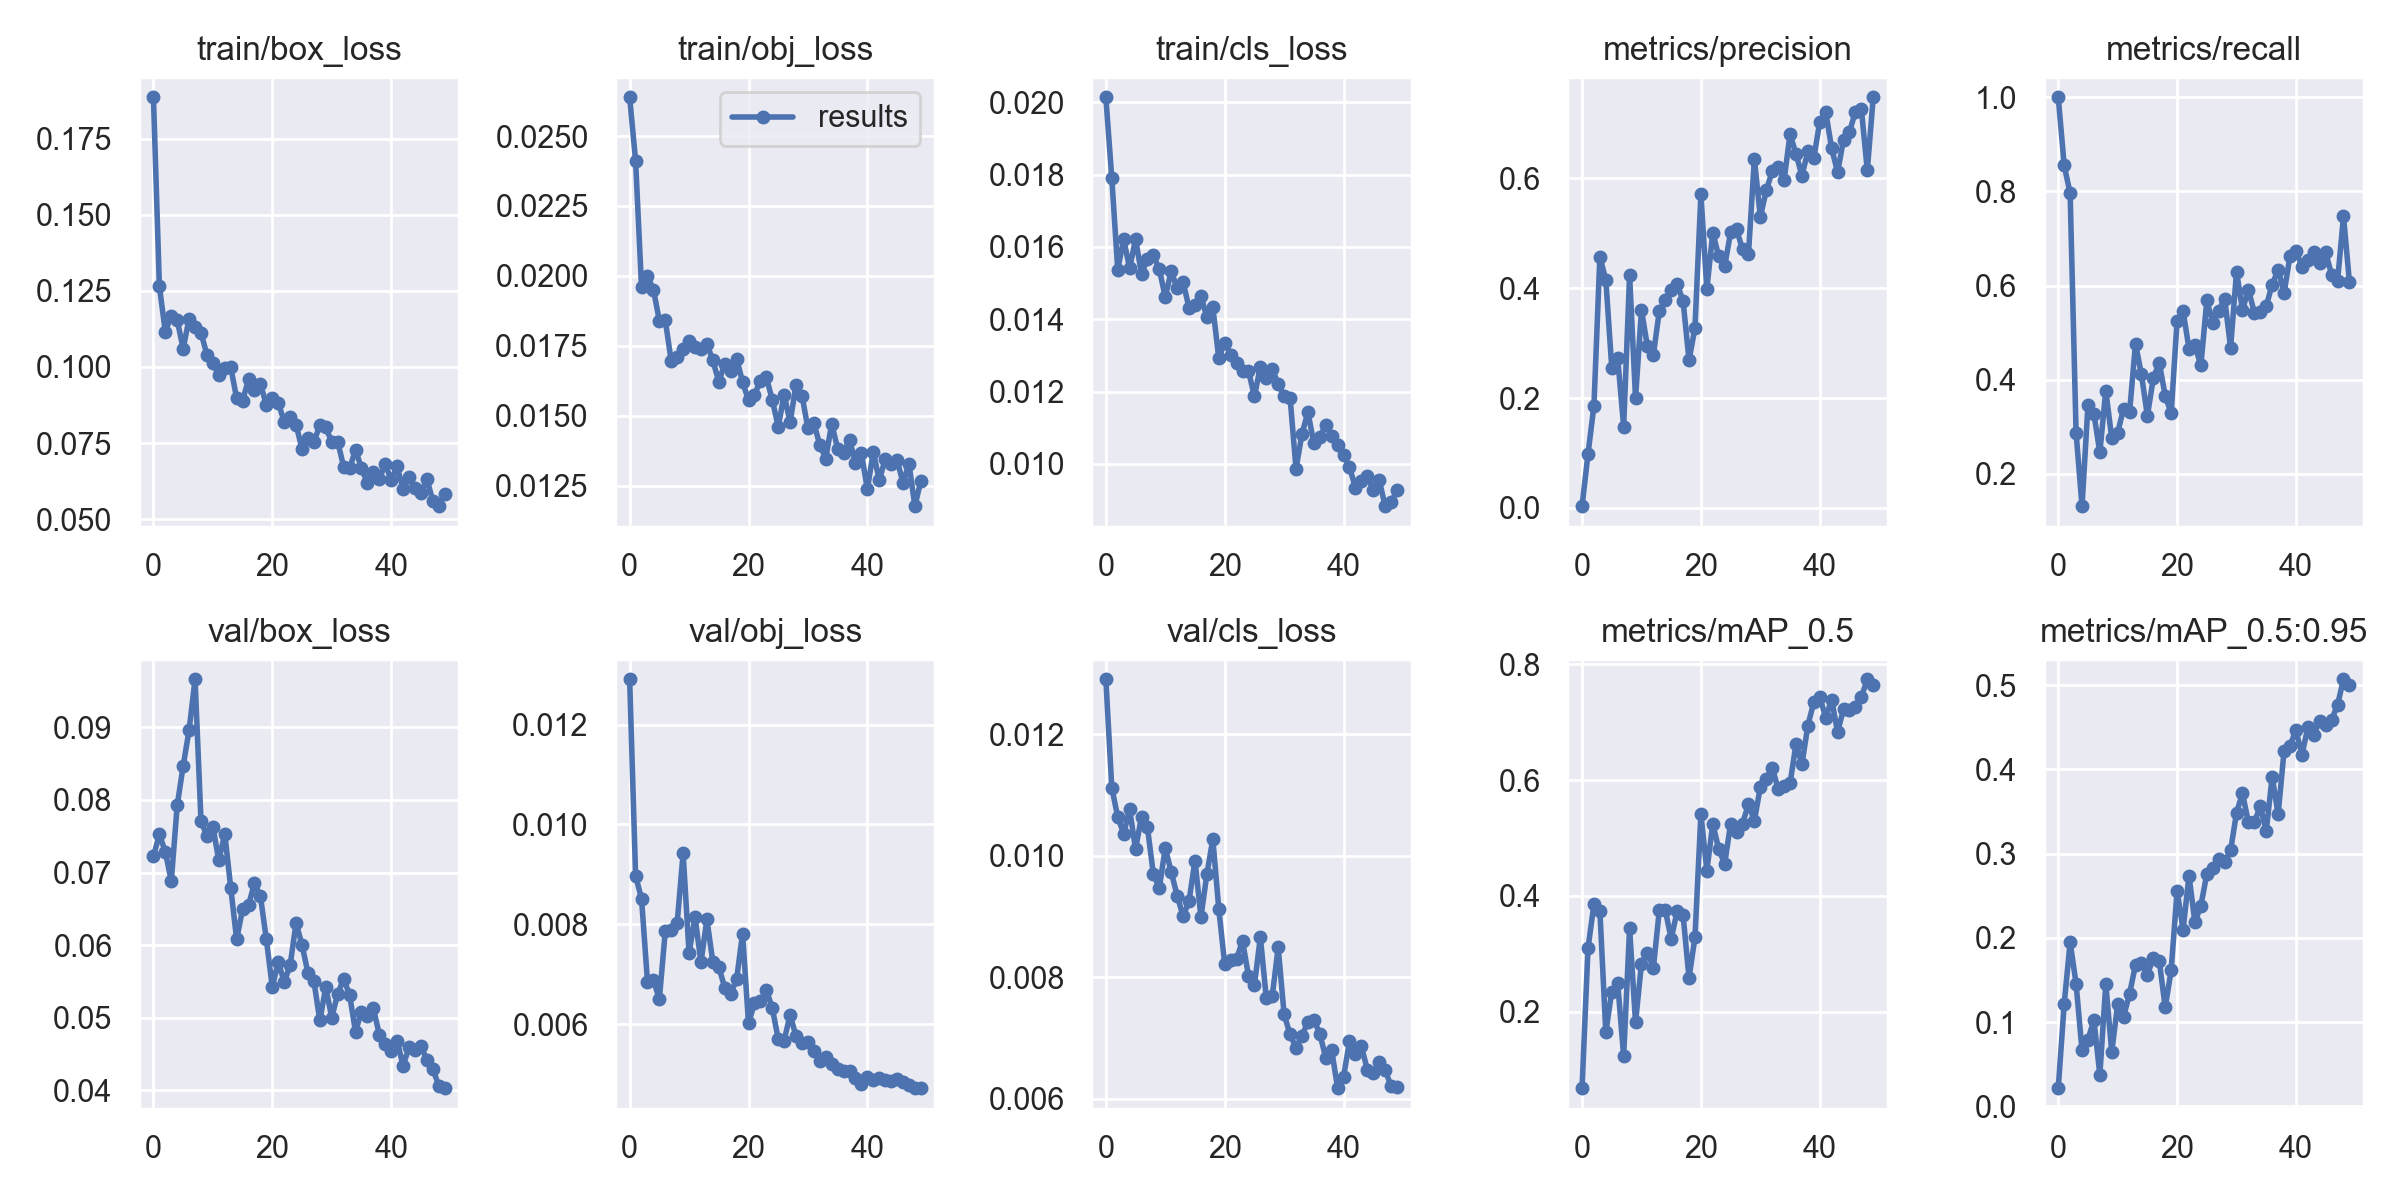

The table this chart was drawn from, first rows:
epoch, train/box_loss, train/obj_loss, train/cls_loss, metrics/precision, metrics/recall, metrics/mAP_0.5, metrics/mAP_0.5:0.95, val/box_loss, val/obj_loss, val/cls_loss, x/lr0, x/lr1, x/lr2
0, 0.1886, 0.02638, 0.02014, 0.00324, 1, 0.06785, 0.02175, 0.07224, 0.01291, 0.0129, 0.0816, 0.0046, 0.0046
1, 0.1265, 0.02411, 0.01791, 0.09795, 0.8551, 0.3091, 0.1216, 0.07525, 0.008972, 0.01112, 0.06221, 0.009214, 0.009214
2, 0.1115, 0.01959, 0.01537, 0.1858, 0.796, 0.3854, 0.195, 0.07286, 0.008515, 0.01064, 0.04264, 0.01364, 0.01364
3, 0.1169, 0.02, 0.01621, 0.4571, 0.2871, 0.3738, 0.1457, 0.06883, 0.006853, 0.01036, 0.02287, 0.01787, 0.01787
4, 0.1154, 0.01951, 0.01541, 0.4148, 0.1311, 0.1643, 0.06652, 0.07927, 0.006876, 0.01076, 0.01842, 0.01842, 0.01842
5, 0.106, 0.0184, 0.01621, 0.2554, 0.3455, 0.2348, 0.07949, 0.0847, 0.006508, 0.01011, 0.01842, 0.01842, 0.01842
6, 0.1159, 0.01841, 0.01526, 0.2725, 0.3272, 0.2492, 0.1027, 0.08964, 0.007869, 0.01064, 0.01802, 0.01802, 0.01802
7, 0.1131, 0.01695, 0.01566, 0.1479, 0.2453, 0.123, 0.03758, 0.09664, 0.007883, 0.01047, 0.01762, 0.01762, 0.01762
8, 0.1112, 0.01709, 0.01577, 0.4232, 0.3768, 0.3437, 0.1455, 0.07713, 0.008037, 0.009693, 0.01723, 0.01723, 0.01723
9, 0.104, 0.01741, 0.01538, 0.1996, 0.2756, 0.1814, 0.06474, 0.07502, 0.009421, 0.009473, 0.01683, 0.01683, 0.01683
10, 0.1011, 0.01767, 0.01461, 0.3602, 0.2873, 0.2831, 0.1212, 0.07632, 0.007424, 0.01013, 0.01644, 0.01644, 0.01644
11, 0.09726, 0.01746, 0.01533, 0.2941, 0.3387, 0.3021, 0.1067, 0.07166, 0.008146, 0.009732, 0.01604, 0.01604, 0.01604
12, 0.09964, 0.01739, 0.01486, 0.2784, 0.3308, 0.2756, 0.1338, 0.07535, 0.00724, 0.009342, 0.01564, 0.01564, 0.01564
13, 0.1, 0.01758, 0.01503, 0.3584, 0.4764, 0.375, 0.1681, 0.06793, 0.008099, 0.009003, 0.01525, 0.01525, 0.01525
14, 0.08966, 0.01698, 0.01431, 0.3787, 0.411, 0.3756, 0.1706, 0.0608, 0.007244, 0.009254, 0.01485, 0.01485, 0.01485
15, 0.08883, 0.01623, 0.01439, 0.3957, 0.3229, 0.3258, 0.1566, 0.06496, 0.007149, 0.00992, 0.01446, 0.01446, 0.01446
16, 0.09597, 0.01685, 0.01465, 0.4076, 0.4033, 0.3734, 0.176, 0.0655, 0.006734, 0.008992, 0.01406, 0.01406, 0.01406
17, 0.09233, 0.0166, 0.01406, 0.3766, 0.436, 0.367, 0.1727, 0.06854, 0.006603, 0.009695, 0.01366, 0.01366, 0.01366
18, 0.09451, 0.01704, 0.01434, 0.2687, 0.3655, 0.258, 0.1175, 0.06676, 0.006904, 0.01027, 0.01327, 0.01327, 0.01327
19, 0.08751, 0.01622, 0.01292, 0.3276, 0.3286, 0.3283, 0.1617, 0.06078, 0.007816, 0.00913, 0.01287, 0.01287, 0.01287
20, 0.08983, 0.01556, 0.01336, 0.5706, 0.5256, 0.541, 0.2561, 0.05421, 0.006018, 0.008217, 0.01248, 0.01248, 0.01248
21, 0.08832, 0.01576, 0.01302, 0.3983, 0.5461, 0.4435, 0.2096, 0.05773, 0.006417, 0.008285, 0.01208, 0.01208, 0.01208
22, 0.08196, 0.01624, 0.01279, 0.5008, 0.4658, 0.5248, 0.2738, 0.05491, 0.006472, 0.008304, 0.01168, 0.01168, 0.01168
23, 0.08345, 0.01638, 0.01257, 0.4576, 0.4727, 0.4805, 0.2188, 0.05721, 0.006686, 0.008599, 0.01129, 0.01129, 0.01129
24, 0.08107, 0.01558, 0.01257, 0.4401, 0.4302, 0.4555, 0.2384, 0.06307, 0.006326, 0.008024, 0.01089, 0.01089, 0.01089
25, 0.07297, 0.01461, 0.01187, 0.5014, 0.5682, 0.5243, 0.2758, 0.06002, 0.005705, 0.007874, 0.0105, 0.0105, 0.0105
26, 0.07666, 0.01576, 0.01268, 0.5069, 0.5211, 0.5104, 0.283, 0.05617, 0.005674, 0.008661, 0.0101, 0.0101, 0.0101
27, 0.07543, 0.01477, 0.01238, 0.4706, 0.5457, 0.5248, 0.2938, 0.05502, 0.006189, 0.007659, 0.009704, 0.009704, 0.009704
28, 0.08078, 0.01611, 0.01261, 0.4614, 0.5723, 0.5581, 0.2907, 0.04962, 0.005758, 0.007694, 0.009308, 0.009308, 0.009308
29, 0.08012, 0.01573, 0.01222, 0.6352, 0.468, 0.53, 0.3039, 0.0542, 0.00563, 0.008492, 0.008912, 0.008912, 0.008912
30, 0.07541, 0.01456, 0.01188, 0.5294, 0.6295, 0.5876, 0.3486, 0.05001, 0.005643, 0.007389, 0.008516, 0.008516, 0.008516
31, 0.07548, 0.01473, 0.01183, 0.5777, 0.5484, 0.6016, 0.3719, 0.05326, 0.005474, 0.007062, 0.00812, 0.00812, 0.00812
32, 0.06727, 0.01397, 0.009862, 0.6128, 0.5911, 0.6209, 0.3371, 0.05533, 0.005258, 0.00684, 0.007724, 0.007724, 0.007724
33, 0.06669, 0.01347, 0.01082, 0.6201, 0.5422, 0.5851, 0.3374, 0.05317, 0.00535, 0.007043, 0.007328, 0.007328, 0.007328
34, 0.07268, 0.01473, 0.01143, 0.5966, 0.5439, 0.5898, 0.3562, 0.04807, 0.005197, 0.007263, 0.006932, 0.006932, 0.006932
35, 0.06682, 0.01383, 0.01056, 0.6802, 0.5566, 0.5942, 0.3272, 0.05083, 0.005101, 0.007302, 0.006536, 0.006536, 0.006536
36, 0.06178, 0.01367, 0.01073, 0.6444, 0.6019, 0.6619, 0.3914, 0.05029, 0.005068, 0.007072, 0.00614, 0.00614, 0.00614
37, 0.06555, 0.01415, 0.01108, 0.6046, 0.6337, 0.6275, 0.3466, 0.05134, 0.005068, 0.006679, 0.005744, 0.005744, 0.005744
38, 0.06309, 0.01332, 0.01076, 0.6488, 0.5838, 0.694, 0.4222, 0.04767, 0.004923, 0.006805, 0.005348, 0.005348, 0.005348
39, 0.06819, 0.01367, 0.01053, 0.637, 0.6632, 0.7348, 0.4284, 0.04642, 0.004801, 0.006177, 0.004952, 0.004952, 0.004952
40, 0.06286, 0.01238, 0.01024, 0.7025, 0.6743, 0.7435, 0.4466, 0.04541, 0.004947, 0.006361, 0.004556, 0.004556, 0.004556
41, 0.0673, 0.01372, 0.009904, 0.721, 0.6404, 0.7077, 0.4171, 0.04683, 0.004884, 0.006952, 0.00416, 0.00416, 0.00416
42, 0.05993, 0.01269, 0.00934, 0.6545, 0.6552, 0.7387, 0.4499, 0.04338, 0.004915, 0.006735, 0.003764, 0.003764, 0.003764
43, 0.06376, 0.01345, 0.009522, 0.6108, 0.6703, 0.683, 0.4411, 0.04589, 0.00488, 0.006866, 0.003368, 0.003368, 0.003368
44, 0.06007, 0.01329, 0.009655, 0.6703, 0.6471, 0.7224, 0.4578, 0.04553, 0.004855, 0.006483, 0.002972, 0.002972, 0.002972
45, 0.05854, 0.01342, 0.009269, 0.6838, 0.6704, 0.7205, 0.4526, 0.04613, 0.004908, 0.00643, 0.002576, 0.002576, 0.002576
46, 0.06323, 0.01261, 0.009554, 0.7214, 0.623, 0.7259, 0.4587, 0.04422, 0.004847, 0.006609, 0.00218, 0.00218, 0.00218
47, 0.05609, 0.01329, 0.008827, 0.7261, 0.6098, 0.7429, 0.4768, 0.04298, 0.004773, 0.006477, 0.001784, 0.001784, 0.001784
48, 0.05425, 0.01178, 0.008929, 0.6143, 0.7469, 0.774, 0.5071, 0.04065, 0.004728, 0.006208, 0.001388, 0.001388, 0.001388
49, 0.05828, 0.01269, 0.009263, 0.7473, 0.607, 0.7647, 0.5004, 0.04028, 0.00472, 0.00619, 0.000992, 0.000992, 0.000992
